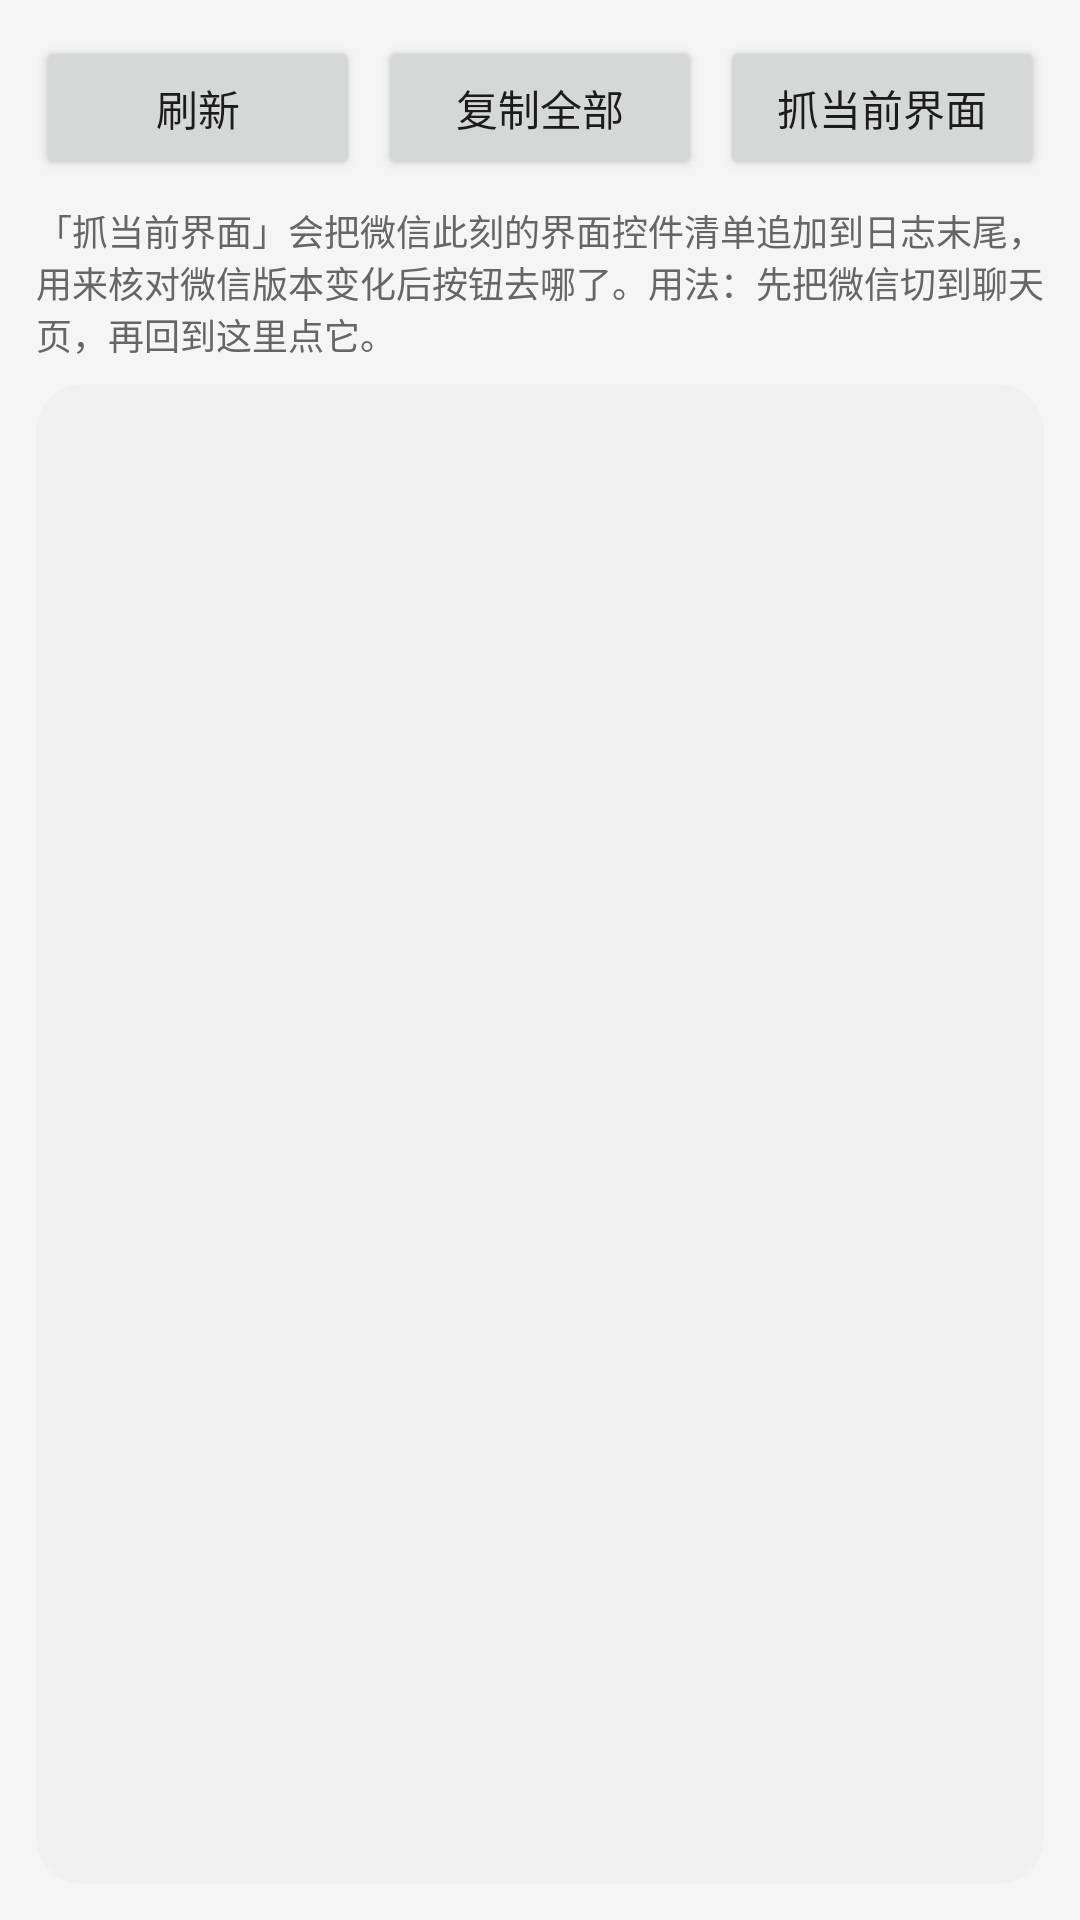

The Android layout XML behind this screen, and the referenced resources:
<!-- AndroidManifest.xml: application theme Theme.WxAutoVideoCall -->
<!-- res/layout/activity_log.xml -->
<?xml version="1.0" encoding="utf-8"?>
<LinearLayout xmlns:android="http://schemas.android.com/apk/res/android"
    android:layout_width="match_parent"
    android:layout_height="match_parent"
    android:background="@color/background"
    android:orientation="vertical"
    android:padding="12dp">

    <LinearLayout
        android:layout_width="match_parent"
        android:layout_height="wrap_content"
        android:orientation="horizontal">

        <Button
            android:id="@+id/button_refresh_log"
            android:layout_width="0dp"
            android:layout_height="wrap_content"
            android:layout_weight="1"
            android:text="刷新" />

        <Button
            android:id="@+id/button_copy_log"
            android:layout_width="0dp"
            android:layout_height="wrap_content"
            android:layout_marginStart="6dp"
            android:layout_weight="1"
            android:text="复制全部" />

        <Button
            android:id="@+id/button_dump_tree"
            android:layout_width="0dp"
            android:layout_height="wrap_content"
            android:layout_marginStart="6dp"
            android:layout_weight="1"
            android:text="抓当前界面" />
    </LinearLayout>

    <TextView
        android:layout_width="match_parent"
        android:layout_height="wrap_content"
        android:layout_marginTop="8dp"
        android:text="「抓当前界面」会把微信此刻的界面控件清单追加到日志末尾，用来核对微信版本变化后按钮去哪了。用法：先把微信切到聊天页，再回到这里点它。"
        android:textColor="@color/text_secondary"
        android:textSize="12sp" />

    <ScrollView
        android:id="@+id/scroll_log"
        android:layout_width="match_parent"
        android:layout_height="0dp"
        android:layout_marginTop="8dp"
        android:layout_weight="1"
        android:background="@drawable/bg_contact_row"
        android:padding="8dp">

        <TextView
            android:id="@+id/text_log"
            android:layout_width="match_parent"
            android:layout_height="wrap_content"
            android:fontFamily="monospace"
            android:textColor="@color/text_primary"
            android:textIsSelectable="true"
            android:textSize="11sp" />
    </ScrollView>

</LinearLayout>
<!-- resources referenced by this layout -->
<resources>
  <color name="background">#FFF5F5F5</color>
  <color name="text_primary">#FF1A1A1A</color>
  <color name="text_secondary">#FF666666</color>
  <!-- drawable bg_contact_row (drawable) -->
  <?xml version="1.0" encoding="utf-8"?>
  <shape xmlns:android="http://schemas.android.com/apk/res/android"
      android:shape="rectangle">
      <solid android:color="#FFF0F0F0" />
      <corners android:radius="16dp" />
  </shape>
  <style name="Theme.WxAutoVideoCall" parent="Theme.MaterialComponents.DayNight.NoActionBar">
          <item name="colorPrimary">@color/brand</item>
          <item name="colorPrimaryDark">@color/brand_dark</item>
          <item name="colorAccent">@color/brand</item>
          <item name="android:windowBackground">@color/background</item>
      </style>
  <color name="brand">#FF1AAD19</color>
  <color name="brand_dark">#FF12811A</color>
</resources>
